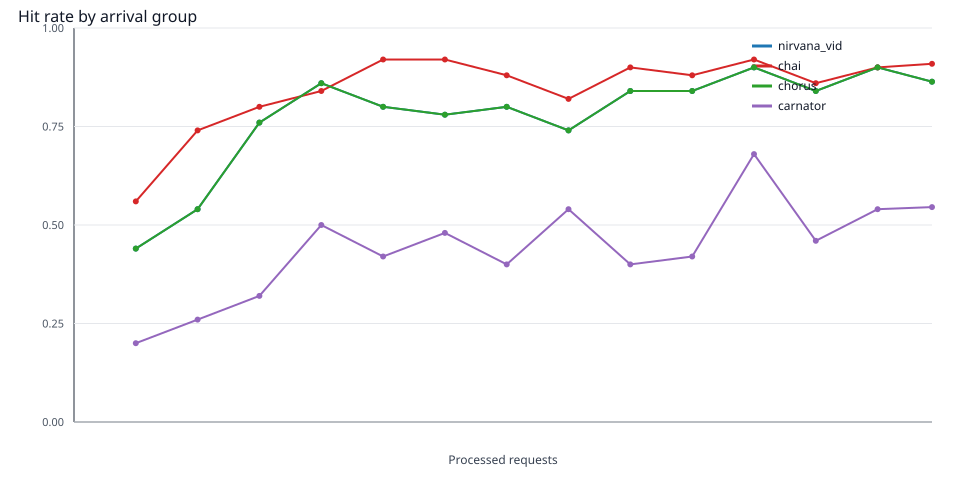

The file beside this chart, header and first rows:
method, group_start, end_request, requests_in_group, hits, hit_rate
nirvana_vid, 1, 50, 50, 22, 0.44
nirvana_vid, 51, 100, 50, 27, 0.54
nirvana_vid, 101, 150, 50, 38, 0.76
nirvana_vid, 151, 200, 50, 43, 0.86
nirvana_vid, 201, 250, 50, 40, 0.8
nirvana_vid, 251, 300, 50, 39, 0.78
nirvana_vid, 301, 350, 50, 40, 0.8
nirvana_vid, 351, 400, 50, 37, 0.74
nirvana_vid, 401, 450, 50, 42, 0.84
nirvana_vid, 451, 500, 50, 42, 0.84
nirvana_vid, 501, 550, 50, 45, 0.9
nirvana_vid, 551, 600, 50, 42, 0.84
nirvana_vid, 601, 650, 50, 45, 0.9
nirvana_vid, 651, 694, 44, 38, 0.8636
chai, 1, 50, 50, 28, 0.56
chai, 51, 100, 50, 37, 0.74
chai, 101, 150, 50, 40, 0.8
chai, 151, 200, 50, 42, 0.84
chai, 201, 250, 50, 46, 0.92
chai, 251, 300, 50, 46, 0.92
chai, 301, 350, 50, 44, 0.88
chai, 351, 400, 50, 41, 0.82
chai, 401, 450, 50, 45, 0.9
chai, 451, 500, 50, 44, 0.88
chai, 501, 550, 50, 46, 0.92
chai, 551, 600, 50, 43, 0.86
chai, 601, 650, 50, 45, 0.9
chai, 651, 694, 44, 40, 0.9091
chorus, 1, 50, 50, 22, 0.44
chorus, 51, 100, 50, 27, 0.54
chorus, 101, 150, 50, 38, 0.76
chorus, 151, 200, 50, 43, 0.86
chorus, 201, 250, 50, 40, 0.8
chorus, 251, 300, 50, 39, 0.78
chorus, 301, 350, 50, 40, 0.8
chorus, 351, 400, 50, 37, 0.74
chorus, 401, 450, 50, 42, 0.84
chorus, 451, 500, 50, 42, 0.84
chorus, 501, 550, 50, 45, 0.9
chorus, 551, 600, 50, 42, 0.84
chorus, 601, 650, 50, 45, 0.9
chorus, 651, 694, 44, 38, 0.8636
carnator, 1, 50, 50, 10, 0.2
carnator, 51, 100, 50, 13, 0.26
carnator, 101, 150, 50, 16, 0.32
carnator, 151, 200, 50, 25, 0.5
carnator, 201, 250, 50, 21, 0.42
carnator, 251, 300, 50, 24, 0.48
carnator, 301, 350, 50, 20, 0.4
carnator, 351, 400, 50, 27, 0.54
carnator, 401, 450, 50, 20, 0.4
carnator, 451, 500, 50, 21, 0.42
carnator, 501, 550, 50, 34, 0.68
carnator, 551, 600, 50, 23, 0.46
carnator, 601, 650, 50, 27, 0.54
carnator, 651, 694, 44, 24, 0.5455
